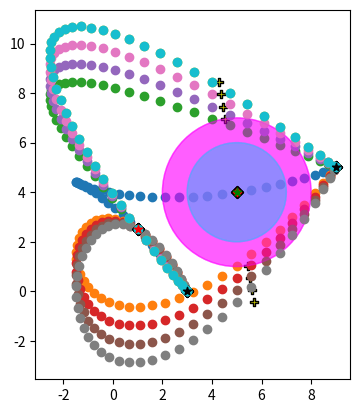

This chart was generated by the following Python code:
import numpy as np
import matplotlib.pyplot as plt
from math import sqrt

dt = 0.1
t_vec = [i*dt for i in range(51)]

def getPoly(A, bx, by):
    pA = np.linalg.pinv(A)
    return np.dot(pA, bx), np.dot(pA, by)

def getPerp(px, py, t):
    x1 = evaluateAtT(px, t)
    y1 = evaluateAtT(py, t)
    x2 = evaluateAtT(px, t+dt)
    y2 = evaluateAtT(py, t+dt)
    vecx, vecy = x2-x1, y2-y1
    perpx, perpy = vecy, -vecx
    fac = np.sqrt(perpx*perpx + perpy*perpy)
    return perpx/fac, perpy/fac

def evaluateAtT(p, t):
    ans = 0.0
    for j in range(len(p)):
        ans += pow(t, len(p)-1-j) * p[j]
    return ans

def evaluate(p):
    ret = []
    for i in range(len(t_vec)):
        tm = t_vec[i]
        ans = 0.0
        for j in range(len(p)):
            ans += pow(tm, len(p)-1-j) * p[j]
        ret.append(ans)
    return ret

def checkNoIntersection(px, py, cx, cy, r):
    x = evaluate(px)
    y = evaluate(py)
    for i in range(len(x)):
        if (x[i]-cx)**2 + (y[i]-cy)**2 <= r*r:
            print(x[i], y[i])
            return False
    return True

if __name__ == "__main__":
    cur_x, cur_y = 5, 4
    t1 = 1
    t2 = 4

    # passes through obstacle
    A = np.array([
        [0,0,0,0,0,1],        # pos at 0
        [0,0,0,0,1,0],        # vel at 0
        [3125,625,125,25,5,1],   # pos at end
        [3125,500,75,10,1,0],    # vel at end
        [t1**5,t1**4,t1**3,t1**2,t1**1,t1**0],        # intersection point 
        [t2**5,t2**4,t2**3,t2**2,t2**1,t2**0]       # at 3 seconds [offset pos]
    ])
    bx = np.array([3,0,9,0,1,5])
    by = np.array([0,0,5,0,2.5,4])

    px, py = getPoly(A, bx, by)
    perpX, perpY = getPerp(px, py, t2)

    xx = evaluate(px)
    yy = evaluate(py)
    circle1=plt.Circle((5,4),2,color='cyan',alpha=0.1)
    plt.gcf().gca().add_artist(circle1)
    circle1=plt.Circle((5,4),3,color='magenta',alpha=0.1)
    plt.gcf().gca().add_artist(circle1)
    plt.scatter(xx,yy)
    plt.scatter([3],[0],c='white',marker='D',edgecolors='black')
    plt.scatter([9],[5],c='white',marker='D',edgecolors='black')
    plt.scatter([1],[2.5],c='green',marker='D',edgecolors='black')
    plt.scatter([5],[4],c='red',marker='D',edgecolors='black')
    plt.gca().set_aspect('equal', adjustable='box')
    plt.show()

    total_r = 3
    offset = 3
    itr = False

    final_px, final_py = None, None

    while True:
        if not itr:
            cur_x = 5 + offset * perpX
            cur_y = 4 + offset * perpY
        else:
            cur_x = 5 + -offset * perpX
            cur_y = 4 + -offset * perpY
            offset += 0.5
        bx[5] = cur_x
        by[5] = cur_y

        new_px, new_py = getPoly(A, bx, by)
        status = checkNoIntersection(new_px, new_py, 5, 4, total_r)

        xx = evaluate(new_px)
        yy = evaluate(new_py)
        circle1=plt.Circle((5,4),2,color='cyan',alpha=0.1)
        plt.gcf().gca().add_artist(circle1)
        circle1=plt.Circle((5,4),3,color='magenta',alpha=0.1)
        plt.gcf().gca().add_artist(circle1)
        plt.scatter(xx,yy)
        plt.scatter([3],[0],c='white',marker='D',edgecolors='black')
        plt.scatter([9],[5],c='white',marker='D',edgecolors='black')
        plt.scatter([1],[2.5],c='green',marker='D',edgecolors='black')
        plt.scatter([5],[4],c='red',marker='D',edgecolors='black')
        plt.scatter([cur_x], [cur_y],c='y',marker='P',edgecolors='black')
        plt.gca().set_aspect('equal', adjustable='box')
        plt.show()

        if status:
            final_px, final_py = new_px, new_py
            break
        itr ^= True

    print(new_px, new_py)

    xx = evaluate(new_px)
    yy = evaluate(new_py)
    plt.scatter(xx,yy)
    plt.scatter([3],[0],c='black',marker='*')
    plt.scatter([9],[5],c='black',marker='*')
    plt.scatter([1],[2.5],c='r',marker='*')
    plt.scatter([5],[4],c='green',marker='*')
    plt.show()
